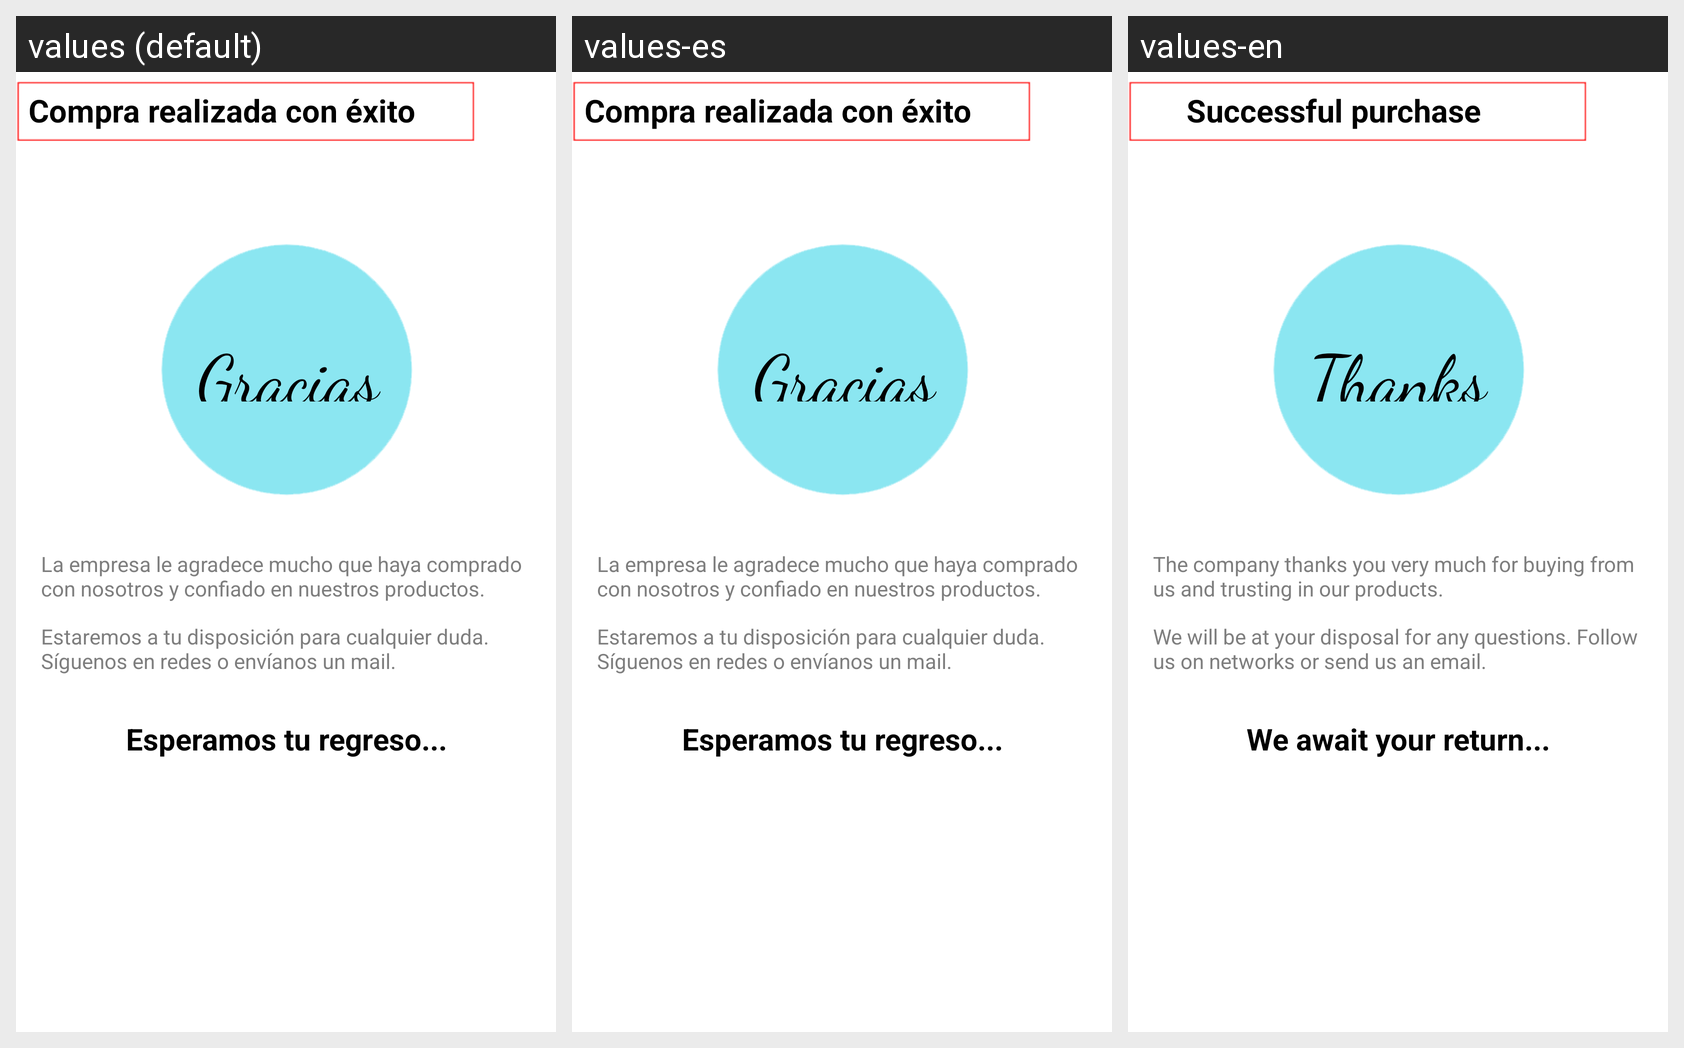

Translations of the strings shown on this Android screen, per locale in the grid:
Android screen res/layout/activity_agradecimiento.xml rendered under 3 locales, left to right: values (default), values-es, values-en. Device: Nexus 5 (rendered at 1080×1920; each locale shown at half size, 540×960, under a caption strip naming it); theme Theme.CoffeeStation.
Strings drawn on this screen, with the default value and each locale's value (text and hints the layout hard-codes, and strings that could not be matched under every locale, appear in the picture but are not listed):

agradecimiento
  values: Gracias
  values-es: Gracias
  values-en: Thanks!

msg_compra
  values: La empresa le agradece mucho que haya comprado con nosotros y confiado en nuestros productos.
  values-es: La empresa le agradece mucho que haya comprado con nosotros y confiado en nuestros productos.
  values-en: The company thanks you very much for buying from us and trusting in our products.

msg_compra_dos
  values: Estaremos a tu disposición para cualquier duda. Síguenos en redes o envíanos un mail.
  values-es: Estaremos a tu disposición para cualquier duda. Síguenos en redes o envíanos un mail.
  values-en: We will be at your disposal for any questions. Follow us on networks or send us an email.

despedida
  values: Esperamos tu regreso...
  values-es: Esperamos tu regreso...
  values-en: We await your return...

compra_realizada
  values: Compra realizada con éxito
  values-es: Compra realizada con éxito
  values-en: Successful purchase
